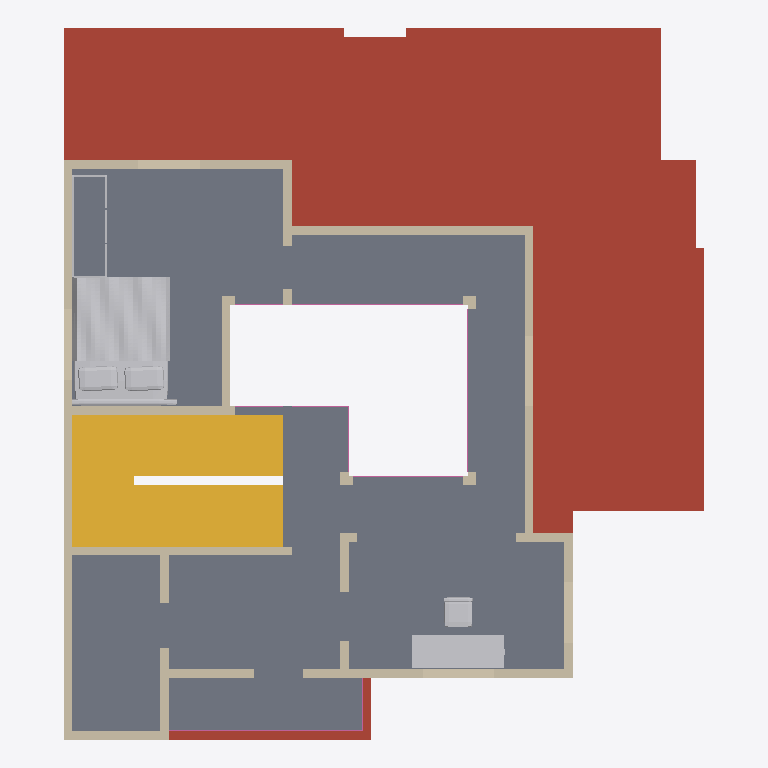
Plan cut of the same IFC building model at storey 'First floor' (level 3.66 m, cut at 5.06 m), seen from above with north up, elements coloured by IFC class: 35 walls (beige), 7 railings (pink), 3 other elements (light grey), 1 roof (red-brown), 1 slab (grey), 1 stair (yellow). Cut surfaces are drawn darker.
Extent 11.1 m × 12.3 m × 7.5 m (x, y, z). Storeys (2): Ground floor at 0.00 m; First floor at 3.66 m. Elements (115): 88 IfcWall, 14 IfcFurnishingElement, 8 IfcRailing, 4 IfcSlab, 1 IfcStair.

HEADER;
FILE_DESCRIPTION(('ViewDefinition [DesignTransferView]','PRELIMINARY - ENGINEER TO REVIEW'),'2;1');
FILE_NAME('FloorForge.ifc','2026-09-06T00:00:00',('FloorForge'),('FloorForge'),'FloorForge 0.2','FloorForge','');
FILE_SCHEMA(('IFC4'));
ENDSEC;
DATA;
#12=IFCPROJECT('2a2_X_ZHvSyuOfiZys31j4',$,'Tirumala (E — Caregiver courtyard)','PRELIMINARY - ENGINEER TO REVIEW - NOT FOR CONSTRUCTION',$,$,$,(#6),#11);
#13=IFCSITE('0IND1MtDfK1AbQ2nKV0Yfj',$,'Unsurveyed plot',$,$,#3,$,$,.ELEMENT.,$,$,$,$,$);
#14=IFCBUILDING('3d_qio$hPPbRLetmFAJFuc',$,'Preliminary house',$,$,#3,$,$,.ELEMENT.,$,$,$);
#20=IFCBUILDINGSTOREY('0HSym5oLvSJeN0iAUrC7hc',$,'Ground floor',$,$,#19,$,$,.ELEMENT.,0.0);
#24=IFCBUILDINGSTOREY('3eXoXSnfLPdOwswA1vSL8S',$,'First floor',$,$,#23,$,$,.ELEMENT.,3658.0);
#2579=IFCSLAB('1H2xQyMWjOWwhf9S0zY7ij',$,'Roof / thickness assumption',$,$,#19,#2578,'ROOF-0',.ROOF.);
#2646=IFCSLAB('30sGG_WCzTRw5hv3$YP8CQ',$,'Floor slab / thickness assumption',$,$,#23,#2645,'SL-1',.FLOOR.);
#2921=IFCSTAIR('3tsIp4lu5HYvMIA3sgunC3',$,'Linked U staircase',$,$,#19,#2920,'south-corner-stair-0',.HALF_TURN_STAIR.);
#3415=IFCFURNISHINGELEMENT('3lzjg2DXjMwApq$I8bZpwq',$,'Bed','Authored furniture assembly',$,#23,#3414,'u-master/bed');
#3481=IFCFURNISHINGELEMENT('1JhlI0M3fMBhKqfDkENwNa',$,'Desk','Authored furniture assembly',$,#23,#3480,'u-study/desk');
#1513=IFCWALL('0GHeO9gZ9SIOqBHuq7rFwj',$,'wall-6a4124d0acd8104881-3','Nominal wall; structural role unverified',$,#23,#1512,'wall-6a4124d0acd8104881-3',.NOTDEFINED.);
#1353=IFCWALL('0YvV_SZsHMh8hvOWHJVaWA',$,'wall-b7fbe177de68d389d4','Nominal wall; structural role unverified',$,#23,#1352,'wall-b7fbe177de68d389d4',.NOTDEFINED.);
#1081=IFCWALL('0DbHMcwZPRuuM6BzPTUmbj',$,'wall-4ed2553a24fe50d1a8','Nominal wall; structural role unverified',$,#23,#1080,'wall-4ed2553a24fe50d1a8',.NOTDEFINED.);
#1049=IFCWALL('0q7YxH7VzUhAwyJ_uvCzAv',$,'wall-9c7a41ef87f98d350a','Nominal wall; structural role unverified',$,#23,#1048,'wall-9c7a41ef87f98d350a',.NOTDEFINED.);
#1401=IFCWALL('3xjLMD5rnGFBuI4LCAKCOO',$,'wall-32896921a649d69657','Nominal wall; structural role unverified',$,#23,#1400,'wall-32896921a649d69657',.NOTDEFINED.);
#985=IFCWALL('0mVRMbX69NRA$EJV33DMfZ',$,'wall-382baadd62153b229b','Nominal wall; structural role unverified',$,#23,#984,'wall-382baadd62153b229b',.NOTDEFINED.);
#1065=IFCWALL('0eruE9IHjSjAiosWTYuabm',$,'wall-1c390ef2cb063409d8','Nominal wall; structural role unverified',$,#23,#1064,'wall-1c390ef2cb063409d8',.NOTDEFINED.);
#1177=IFCWALL('1kUpDnXGvJPe27iWBa30gU',$,'wall-7a173971ff81885cc7','Nominal wall; structural role unverified',$,#23,#1176,'wall-7a173971ff81885cc7',.NOTDEFINED.);
#1545=IFCWALL('1pupLxC7bKyPu0GzKxrWuM',$,'wall-14008c3649f7804395','Nominal wall; structural role unverified',$,#23,#1544,'wall-14008c3649f7804395',.NOTDEFINED.);
#1017=IFCWALL('2ZWFLqSPHQ_Q9JI48K2SGZ',$,'wall-abc2f67261d10b6db3','Nominal wall; structural role unverified',$,#23,#1016,'wall-abc2f67261d10b6db3',.NOTDEFINED.);
#1193=IFCWALL('1vut49RGnJHOzBR6hnqzeS',$,'wall-b9828c7f25b4c231c8','Nominal wall; structural role unverified',$,#23,#1192,'wall-b9828c7f25b4c231c8',.NOTDEFINED.);
#1001=IFCWALL('11ql37Ji1SqBd0DU6iw_zh',$,'wall-a3d5ca0c47392fe52d','Nominal wall; structural role unverified',$,#23,#1000,'wall-a3d5ca0c47392fe52d',.NOTDEFINED.);
#1033=IFCWALL('21oz_ReYPHRhRCf7K9f2aa',$,'wall-e3f33c6ae2064d7744','Nominal wall; structural role unverified',$,#23,#1032,'wall-e3f33c6ae2064d7744',.NOTDEFINED.);
#1225=IFCWALL('38VIPMNvHSV95gN9$A_WOF',$,'u-master-void-wall-2','Nominal wall; structural role unverified',$,#23,#1224,'u-master-void-wall-2',.NOTDEFINED.);
#1369=IFCWALL('3bGIdu1AvUvQwi1DYbuEeE',$,'wall-b2067060437bc53c66','Nominal wall; structural role unverified',$,#23,#1368,'wall-b2067060437bc53c66',.NOTDEFINED.);
#1145=IFCWALL('0DPT_TsZ5MMf9nMIWPj3WZ',$,'wall-c442f99596452a86b9','Nominal wall; structural role unverified',$,#23,#1144,'wall-c442f99596452a86b9',.NOTDEFINED.);
#1337=IFCWALL('2foODPlHrQNexb9oaJp02y',$,'wall-f88eb3e35820b4fa05','Nominal wall; structural role unverified',$,#23,#1336,'wall-f88eb3e35820b4fa05',.NOTDEFINED.);
#3442=IFCFURNISHINGELEMENT('0cKlKsVI9HeebMY9cOoNBz',$,'Wardrobe','Authored furniture assembly',$,#23,#3441,'u-master/wardrobe');
#1113=IFCWALL('1O97lg63nU4vaIhZMHXuA8',$,'wall-8deb75870f757cc778','Nominal wall; structural role unverified',$,#23,#1112,'wall-8deb75870f757cc778',.NOTDEFINED.);
#1529=IFCWALL('3xlBRIIErGcQsX77q5whSp',$,'wall-734a05d4ddcf1bbd9a','Nominal wall; structural role unverified',$,#23,#1528,'wall-734a05d4ddcf1bbd9a',.NOTDEFINED.);
#1417=IFCWALL('04gCTfKQ9H4BqATuFDjfPh',$,'wall-da43571a632f8bf1a3','Nominal wall; structural role unverified',$,#23,#1416,'wall-da43571a632f8bf1a3',.NOTDEFINED.);
#3041=IFCRAILING('3xKvHfVxzR$OXBTIJhtlN_',$,'Exposed-edge guard',$,$,#23,#3040,'u-terrace-guard-0',.GUARDRAIL.);
#1305=IFCWALL('0cmTqD6qnQj9m30K4GztH4',$,'wall-4ac19aea4679aa43e8','Nominal wall; structural role unverified',$,#23,#1304,'wall-4ac19aea4679aa43e8',.NOTDEFINED.);
#2981=IFCRAILING('3pjy5k8nXUjgMvRxXdM_8Q',$,'Exposed-edge guard',$,$,#23,#2980,'u-living-void-guard-2',.GUARDRAIL.);
#2967=IFCRAILING('2IQlc6pLrTh9RfI$0ClACI',$,'Exposed-edge guard',$,$,#23,#2966,'u-living-void-guard-1',.GUARDRAIL.);
#1385=IFCWALL('1sDO3AbwLO_vSaMb9BPX8V',$,'wall-44121ce0d59a483fb3','Nominal wall; structural role unverified',$,#23,#1384,'wall-44121ce0d59a483fb3',.NOTDEFINED.);
#3025=IFCRAILING('1LkPEt7f5LXwWqF2mYHHeE',$,'Exposed-edge guard',$,$,#23,#3024,'u-living-void-guard-5',.GUARDRAIL.);
#1321=IFCWALL('0GP9a9AbzNqwTYUWzxaj6a',$,'wall-dce4d9034c3431ce3e','Nominal wall; structural role unverified',$,#23,#1320,'wall-dce4d9034c3431ce3e',.NOTDEFINED.);
#1433=IFCWALL('1XVOYj6rDLKANTyd2LFmbZ',$,'wall-099efa2a581cea5ccb','Nominal wall; structural role unverified',$,#23,#1432,'wall-099efa2a581cea5ccb',.NOTDEFINED.);
#1465=IFCWALL('3u1x2pqVnNtuplTskdkEp2',$,'wall-dce4d9034c3431ce3e-2','Nominal wall; structural role unverified',$,#23,#1464,'wall-dce4d9034c3431ce3e-2',.NOTDEFINED.);
#2953=IFCRAILING('1HyGe$nTfQd9yTESjgFhlf',$,'Exposed-edge guard',$,$,#23,#2952,'u-living-void-guard-0',.GUARDRAIL.);
#1241=IFCWALL('0LUp0IimHGhQs3lz0OVSo1',$,'u-master-void-wall-3','Nominal wall; structural role unverified',$,#23,#1240,'u-master-void-wall-3',.NOTDEFINED.);
#2995=IFCRAILING('2DTSVqS7zP6PSjFH6bbK7x',$,'Exposed-edge guard',$,$,#23,#2994,'u-living-void-guard-3',.GUARDRAIL.);
#3009=IFCRAILING('3fHvV3ponGXgPYXZJnoTNN',$,'Exposed-edge guard',$,$,#23,#3008,'u-living-void-guard-4',.GUARDRAIL.);
#1129=IFCWALL('0MxYJoIf5SAO24kc$qqiIK',$,'wall-45d80ce05c84bfc2d6','Nominal wall; structural role unverified',$,#23,#1128,'wall-45d80ce05c84bfc2d6',.NOTDEFINED.);
#1257=IFCWALL('21XsfzjjbJQAmfFb0koLZl',$,'wall-ccff8b32ae247dfad7','Nominal wall; structural role unverified',$,#23,#1256,'wall-ccff8b32ae247dfad7',.NOTDEFINED.);
#1273=IFCWALL('3FI6dXL4XGF96ykuIAjXRV',$,'wall-c7a474e84e17d95e64','Nominal wall; structural role unverified',$,#23,#1272,'wall-c7a474e84e17d95e64',.NOTDEFINED.);
#1097=IFCWALL('3alfQG56zM5xLZDvVq7cTg',$,'wall-c3727890e8642fb29e','Nominal wall; structural role unverified',$,#23,#1096,'wall-c3727890e8642fb29e',.NOTDEFINED.);
#1161=IFCWALL('29VDvW4OLHOREjscRRaImf',$,'wall-b0b4a7fbfc825f7c9f','Nominal wall; structural role unverified',$,#23,#1160,'wall-b0b4a7fbfc825f7c9f',.NOTDEFINED.);
#1449=IFCWALL('20l7q2w$zJ29Kg$D8QJIQo',$,'wall-b0b4a7fbfc825f7c9f-2','Nominal wall; structural role unverified',$,#23,#1448,'wall-b0b4a7fbfc825f7c9f-2',.NOTDEFINED.);
#1209=IFCWALL('3OVutBadbNvg$$1ZLShpyq',$,'u-master-void-wall','Nominal wall; structural role unverified',$,#23,#1208,'u-master-void-wall',.NOTDEFINED.);
#1481=IFCWALL('2kenBxRSDPbOZH8CeLEEl$',$,'wall-6a4124d0acd8104881','Nominal wall; structural role unverified',$,#23,#1480,'wall-6a4124d0acd8104881',.NOTDEFINED.);
#1497=IFCWALL('1DpZapQE9Hoe5vRVoc2H2O',$,'wall-6a4124d0acd8104881-2','Nominal wall; structural role unverified',$,#23,#1496,'wall-6a4124d0acd8104881-2',.NOTDEFINED.);
ENDSEC;
